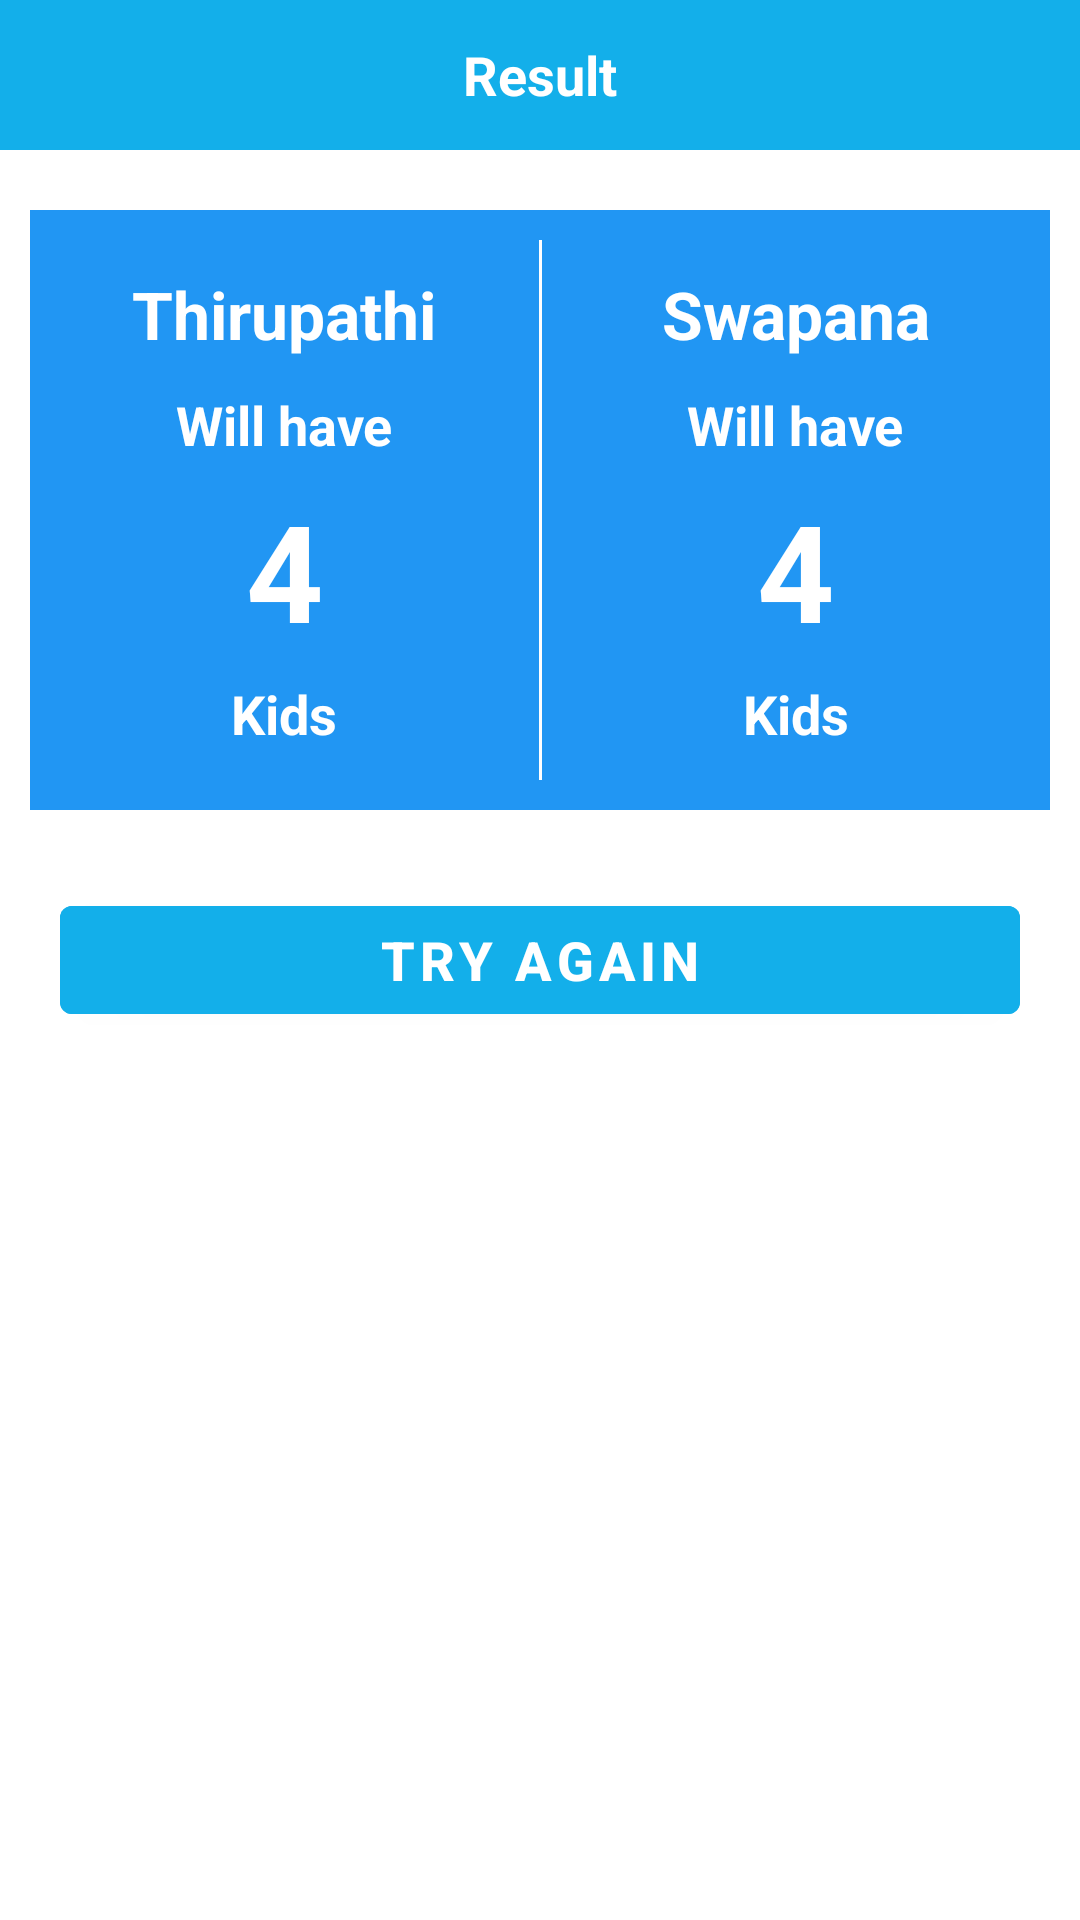

Reconstruct the res/layout file that produces this screen, plus the resources it refers to.
<!-- AndroidManifest.xml: application theme Theme.AutogenerateNumberApp -->
<!-- res/layout/activity_result.xml -->
<?xml version="1.0" encoding="utf-8"?>
<RelativeLayout
    xmlns:android="http://schemas.android.com/apk/res/android"
    xmlns:tools="http://schemas.android.com/tools"
    android:layout_width="match_parent"
    android:layout_height="match_parent"
    xmlns:ads="http://schemas.android.com/apk/res-auto"
    tools:context=".ResultActivity"
    android:orientation="vertical">
    <RelativeLayout
        android:layout_width="match_parent"
        android:layout_height="50dp"
        android:id="@+id/rl_heading"
        android:background="@color/bacground_color"
        >

        <TextView
            android:layout_width="match_parent"
            android:layout_height="wrap_content"
            android:layout_centerInParent="true"
            android:gravity="center"
            android:text="Result"
            android:textColor="@color/white"
            android:textStyle="bold"
            android:textSize="18sp"
            />
    </RelativeLayout>
    <LinearLayout
        android:layout_width="match_parent"
        android:layout_height="200dp"
        android:weightSum="2"
        android:background="#FF2196F3"
        android:layout_marginTop="20dp"
        android:layout_marginLeft="10dp"
        android:layout_marginRight="10dp"
        android:layout_below="@+id/rl_heading"
        >
        <RelativeLayout
            android:layout_width="match_parent"
            android:layout_height="match_parent"
            android:layout_weight="1"
            android:id="@+id/rl_male"
            android:background="#FF2196F3"
            >

            <TextView
                android:id="@+id/male_name"
                android:layout_width="wrap_content"
                android:layout_height="wrap_content"
                android:layout_centerHorizontal="true"
                android:layout_marginTop="20dp"
                android:text="Thirupathi"
                android:textColor="@color/white"
                android:textSize="22sp"
                android:textStyle="bold" />

            <TextView
                android:id="@+id/male_will_have"
                android:layout_width="wrap_content"
                android:layout_height="wrap_content"
                android:layout_below="@id/male_name"
                android:layout_centerHorizontal="true"
                android:layout_marginTop="10dp"
                android:text="Will have"
                android:textColor="@color/white"
                android:textSize="18sp"
                android:textStyle="bold" />

            <TextView
                android:id="@+id/male_Kids"
                android:layout_width="wrap_content"
                android:layout_height="wrap_content"
                android:layout_alignParentBottom="true"
                android:layout_centerHorizontal="true"
                android:layout_marginBottom="50dp"
                android:text="4"
                android:textColor="@color/white"
                android:textSize="45sp"
                android:textStyle="bold" />

            <TextView
                android:id="@+id/male_kids_txt"
                android:layout_width="wrap_content"
                android:layout_height="wrap_content"
                android:layout_alignParentBottom="true"
                android:layout_centerHorizontal="true"
                android:layout_marginBottom="20dp"
                android:text="Kids"
                android:textColor="@color/white"
                android:textSize="18sp"
                android:textStyle="bold" />


        </RelativeLayout>
        <View
            android:layout_width="1dp"
            android:layout_height="match_parent"
            android:background="@color/white"
            android:layout_marginTop="10dp"
            android:layout_marginBottom="10dp"
            />
        <RelativeLayout
            android:layout_width="match_parent"
            android:layout_height="match_parent"
            android:layout_weight="1">

            <TextView
                android:id="@+id/female_name"
                android:layout_width="wrap_content"
                android:layout_height="wrap_content"
                android:layout_centerHorizontal="true"
                android:layout_marginTop="20dp"
                android:text="Swapana"
                android:textColor="@color/white"
                android:textSize="22sp"
                android:textStyle="bold" />

            <TextView
                android:id="@+id/female_will_have"
                android:layout_width="wrap_content"
                android:layout_height="wrap_content"
                android:layout_below="@id/female_name"
                android:layout_centerHorizontal="true"
                android:layout_marginTop="10dp"
                android:text="Will have"
                android:textColor="@color/white"
                android:textSize="18sp"
                android:textStyle="bold" />

            <TextView
                android:layout_width="wrap_content"
                android:layout_height="wrap_content"
                android:id="@+id/female_Kids"
                android:text="4"
                android:textStyle="bold"
                android:textColor="@color/white"
                android:textSize="45sp"
                android:layout_centerHorizontal="true"
                android:layout_alignParentBottom="true"
                android:layout_marginBottom="50dp"
                />

            <TextView
                android:id="@+id/female_kids_txt"
                android:layout_width="wrap_content"
                android:layout_height="wrap_content"
                android:layout_alignParentBottom="true"
                android:layout_marginBottom="20dp"
                android:text="Kids"
                android:textColor="@color/white"
                android:textSize="18sp"
                android:textStyle="bold"
                android:layout_centerHorizontal="true"
                />
        </RelativeLayout>
    </LinearLayout>

    <com.google.android.material.button.MaterialButton
        android:id="@+id/btn_try_again"
        android:layout_width="match_parent"
        android:layout_height="wrap_content"
        android:layout_centerInParent="true"
        android:layout_marginLeft="20dp"
        android:layout_marginRight="20dp"
        android:backgroundTint="@color/bacground_color"
        android:text="Try Again"
        android:textColor="@color/white"
        android:textSize="18sp"
        android:textStyle="bold" />











    <LinearLayout
        android:id="@+id/banner_container"
        android:layout_width="match_parent"
        android:layout_height="wrap_content"
        android:orientation="vertical"
        android:layout_marginBottom="10dp"
        android:layout_alignParentBottom="true"
        />

</RelativeLayout>
<!-- resources referenced by this layout -->
<resources>
  <color name="bacground_color">#13afea</color>
  <color name="white">#FFFFFFFF</color>
  <style name="Theme.AutogenerateNumberApp" parent="Theme.MaterialComponents.DayNight.DarkActionBar">
          
          <item name="colorPrimary">@color/bacground_color</item>
          <item name="colorPrimaryVariant">@color/bacground_color</item>
          <item name="colorOnPrimary">@color/white</item>
          
          <item name="colorSecondary">@color/teal_200</item>
          <item name="colorSecondaryVariant">@color/teal_700</item>
          <item name="colorOnSecondary">@color/black</item>
          
          <item name="android:statusBarColor" tools:targetApi="l">?attr/colorPrimaryVariant</item>
          
      </style>
  <color name="teal_200">#FF03DAC5</color>
  <color name="teal_700">#FF018786</color>
  <color name="black">#FF000000</color>
</resources>
